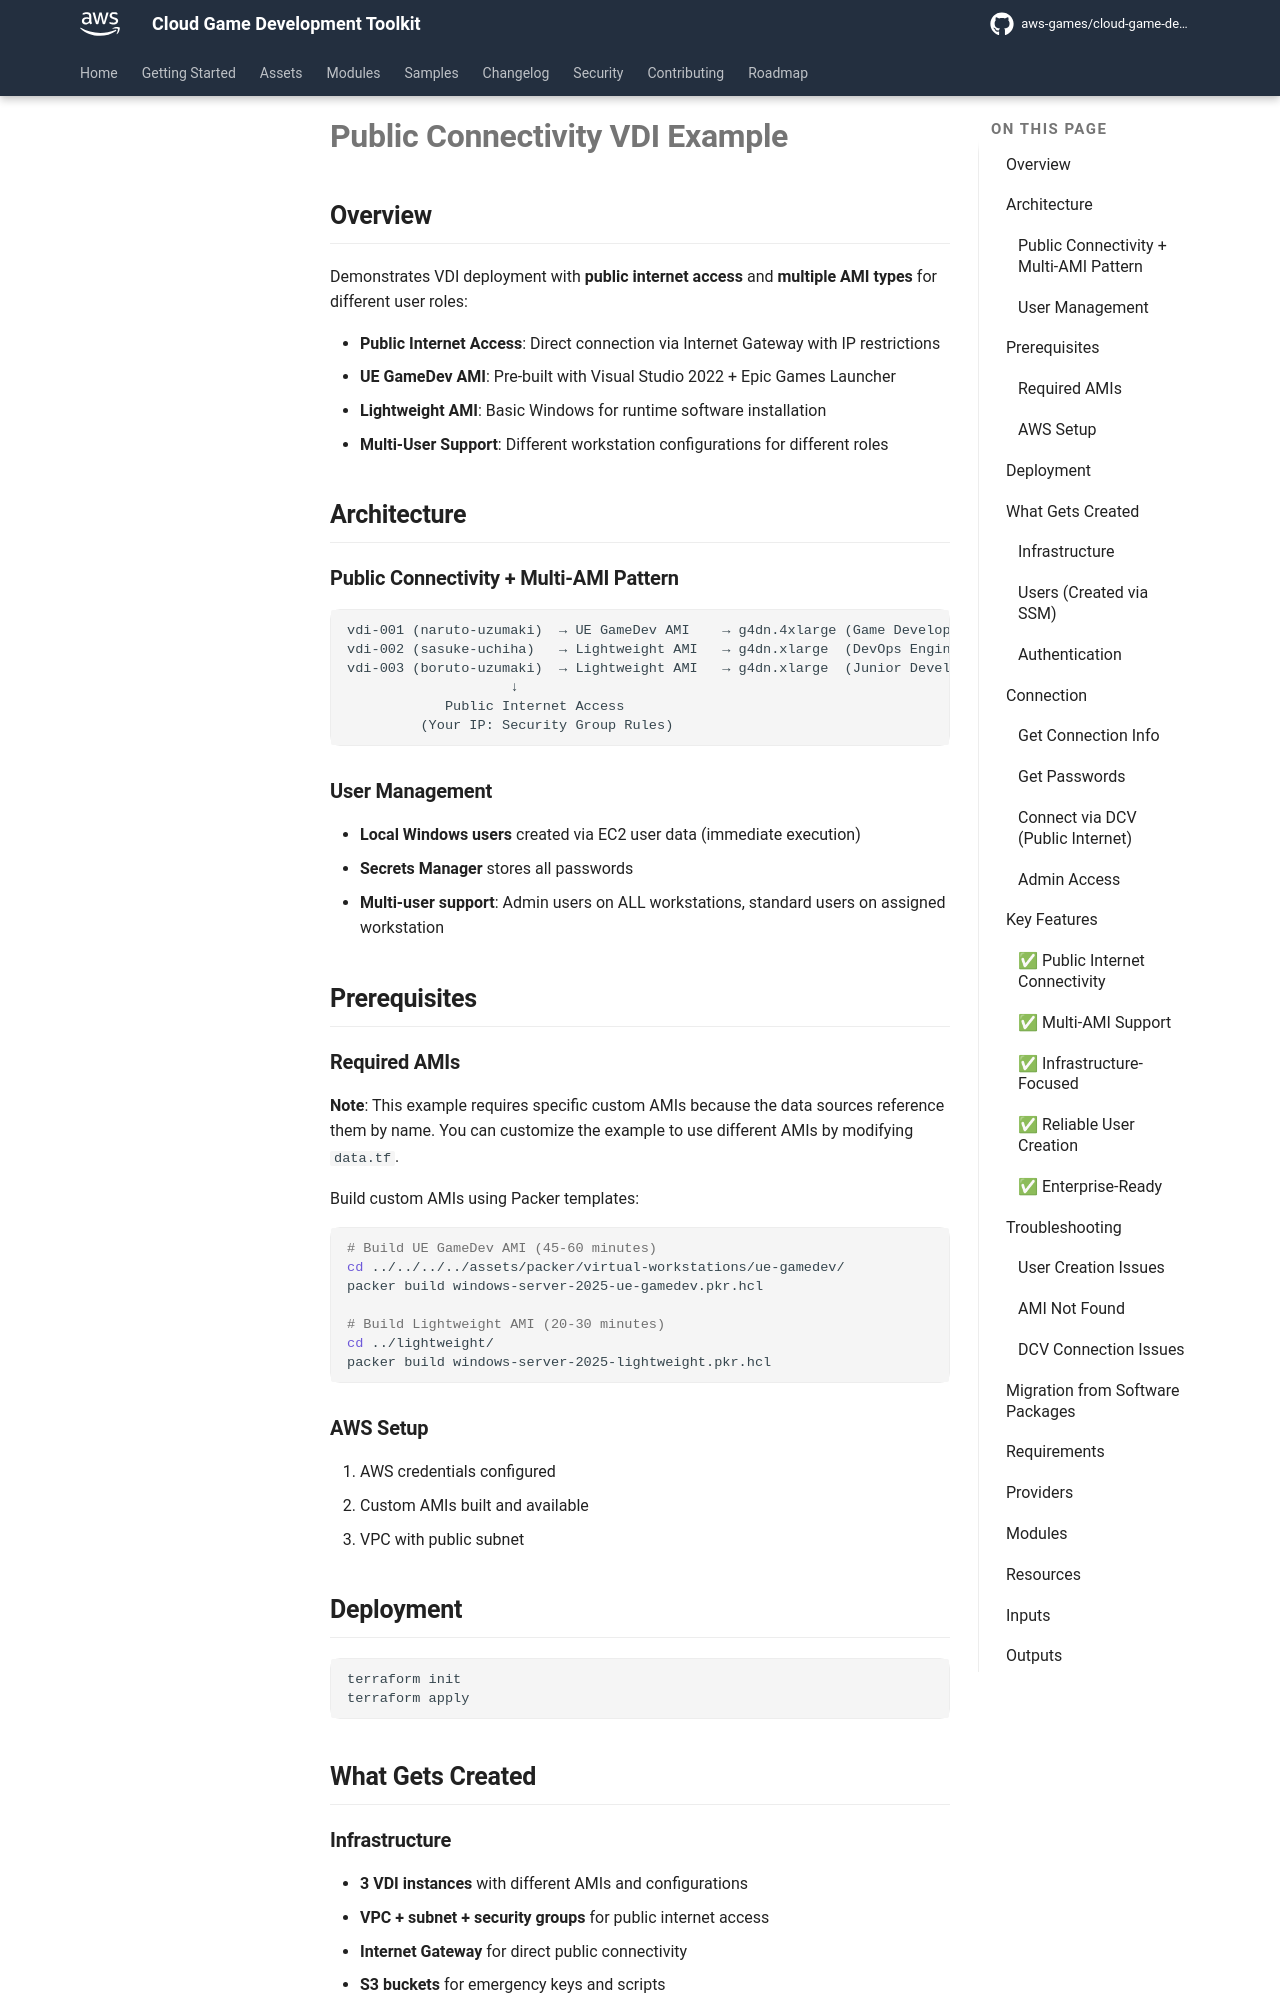

repository: aws-games/cloud-game-development-toolkit · page: preview-pr-671/modules/vdi/examples/public-connectivity/index.html · generator: mkdocs

# Public Connectivity VDI Example

## Overview

Demonstrates VDI deployment with **public internet access** and **multiple AMI types** for different user roles:

- **Public Internet Access**: Direct connection via Internet Gateway with IP restrictions
- **UE GameDev AMI**: Pre-built with Visual Studio 2022 + Epic Games Launcher
- **Lightweight AMI**: Basic Windows for runtime software installation
- **Multi-User Support**: Different workstation configurations for different roles

## Architecture

### Public Connectivity + Multi-AMI Pattern

```text
vdi-001 (naruto-uzumaki)  → UE GameDev AMI    → g4dn.4xlarge (Game Developer)
vdi-002 (sasuke-uchiha)   → Lightweight AMI   → g4dn.xlarge  (DevOps Engineer)
vdi-003 (boruto-uzumaki)  → Lightweight AMI   → g4dn.xlarge  (Junior Developer)
                    ↓
            Public Internet Access
         (Your IP: Security Group Rules)
```

### User Management

- **Local Windows users** created via EC2 user data (immediate execution)
- **Secrets Manager** stores all passwords
- **Multi-user support**: Admin users on ALL workstations, standard users on assigned workstation

## Prerequisites

### Required AMIs

**Note**: This example requires specific custom AMIs because the data sources reference them by name. You can customize the example to use different AMIs by modifying `data.tf`.

Build custom AMIs using Packer templates:

```bash
# Build UE GameDev AMI (45-60 minutes)
cd ../../../../assets/packer/virtual-workstations/ue-gamedev/
packer build windows-server-2025-ue-gamedev.pkr.hcl

# Build Lightweight AMI (20-30 minutes)
cd ../lightweight/
packer build windows-server-2025-lightweight.pkr.hcl
```

### AWS Setup

1. AWS credentials configured
2. Custom AMIs built and available
3. VPC with public subnet

## Deployment

```bash
terraform init
terraform apply
```

## What Gets Created

### Infrastructure

- **3 VDI instances** with different AMIs and configurations
- **VPC + subnet + security groups** for public internet access
- **Internet Gateway** for direct public connectivity
- **S3 buckets** for emergency keys and scripts
- **CloudWatch log groups** for centralized logging
